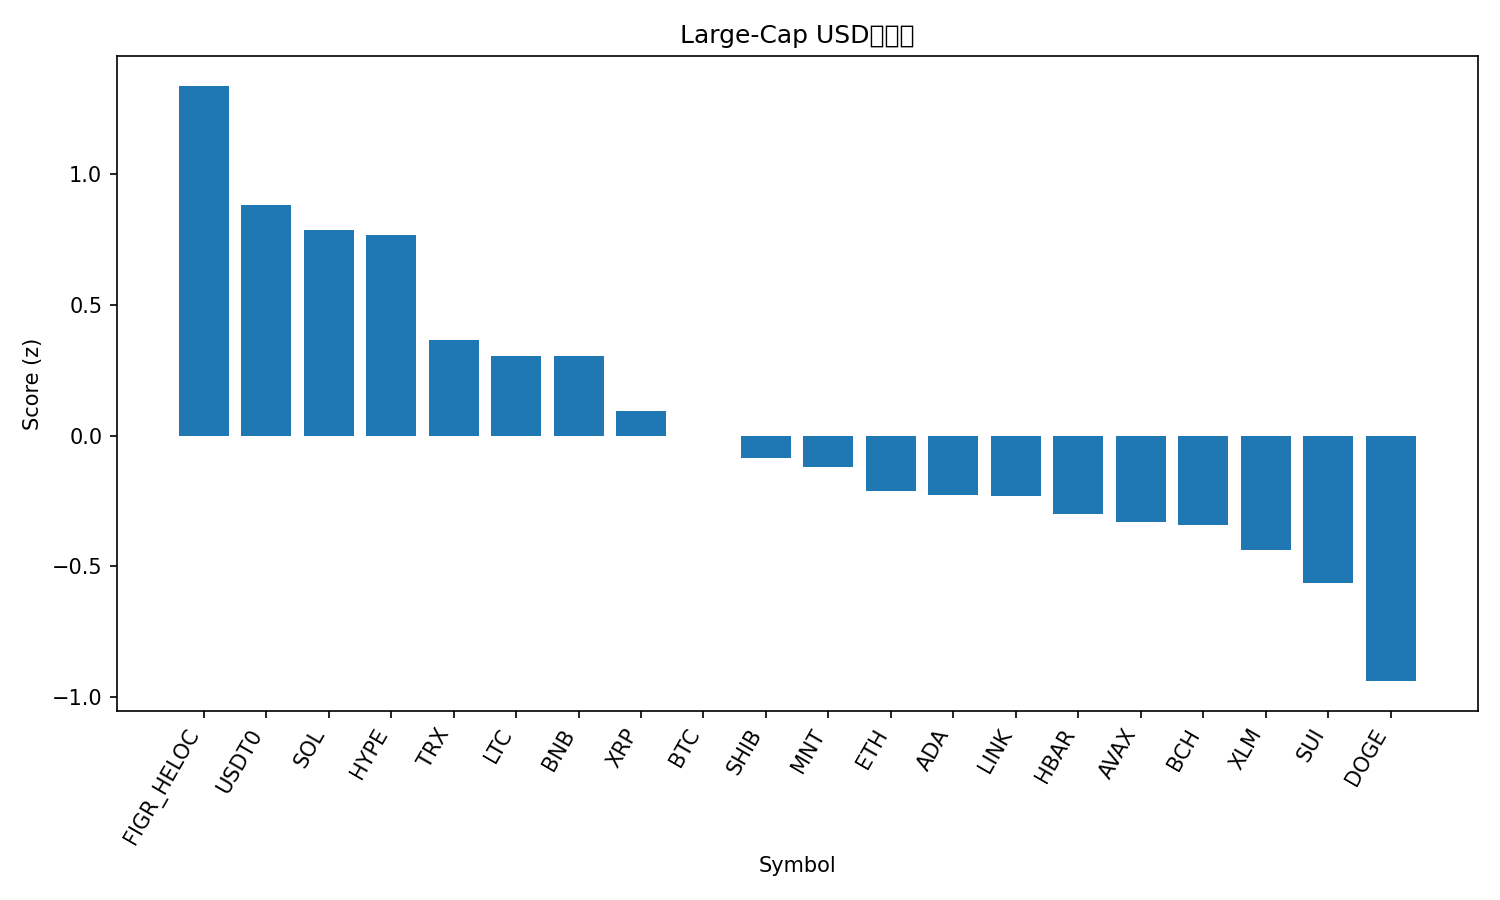

The table this chart was drawn from, first rows:
rank, name, symbol, price, pct_1h, pct_24h, pct_7d, pct_1h_vs_btc, pct_24h_vs_btc, pct_7d_vs_btc, market_cap_rank, market_cap, volume_usd, score
1, Figure Heloc, FIGR_HELOC, 0.9985, 0.0, 2.361, 0.08765, 0.7344, 4.222, 8.956, 16, 12966409292, 6332460, 1.338
2, USDT0, USDT0, 1.001, -0.09457, -0.02201, 0.05077, 0.6399, 1.839, 8.919, 31, 7449844516, 710396141, 0.8806
3, Solana, SOL, 205.9, -1.029, 4.616, -11.84, -0.2948, 6.477, -2.973, 6, 112795124773, 11709962630, 0.7856
4, Hyperliquid, HYPE, 41.51, -1.052, 4.613, -11.45, -0.3174, 6.475, -2.582, 18, 11253267932, 876794896, 0.7656
5, TRON, TRX, 0.3213, -0.3686, -0.9134, -7.258, 0.3658, 0.948, 1.61, 10, 30428785077, 788509319, 0.3667
6, Litecoin, LTC, 98.77, -0.1836, -0.4825, -16.39, 0.5508, 1.379, -7.519, 30, 7546247550, 1166226817, 0.3043
7, BNB, BNB, 1277, -0.6406, -2.409, 5.268, 0.09384, -0.548, 14.14, 4, 178087019743, 9778121429, 0.304
8, XRP, XRP, 2.56, -0.7555, -0.09078, -14.2, -0.0211, 1.771, -5.328, 5, 153685567964, 7693117733, 0.09214
9, Bitcoin, BTC, 113429, -0.7344, -1.861, -8.869, 0.0, 0.0, 0.0, 1, 2261003277350, 66933972141, -0.00266
10, Shiba Inu, SHIB, 1.089e-05, -1.464, 1.652, -15.21, -0.7297, 3.513, -6.345, 33, 6424309610, 316097416, -0.08435
11, Mantle, MNT, 2.06, -0.2109, -3.388, -13.43, 0.5235, -1.526, -4.559, 32, 6697914711, 756855544, -0.12
12, Ethereum, ETH, 4147, -1.326, -0.5287, -11.45, -0.5917, 1.333, -2.582, 2, 501036349868, 43748437556, -0.2133
13, Cardano, ADA, 0.712, -1.016, -0.3522, -18.22, -0.2816, 1.509, -9.355, 11, 26144154558, 1975526957, -0.2278
14, Chainlink, LINK, 19.43, -1.544, 1.355, -17.09, -0.8098, 3.217, -8.223, 15, 13571414008, 1404202483, -0.2321
15, Hedera, HBAR, 0.1896, -1.896, 2.271, -17.4, -1.162, 4.132, -8.536, 28, 8050322406, 451072624, -0.302
16, Avalanche, AVAX, 23.27, -2.272, 4.402, -23.34, -1.538, 6.263, -14.47, 23, 9929066999, 1513662847, -0.3325
17, Bitcoin Cash, BCH, 535.7, -1.376, -1.039, -10.09, -0.6412, 0.8226, -1.226, 21, 10684398568, 293734372, -0.3433
18, Stellar, XLM, 0.3425, -1.532, -0.1106, -15.79, -0.7978, 1.751, -6.921, 20, 10975544953, 313099808, -0.437
19, Sui, SUI, 2.87, -2.096, 1.957, -20.71, -1.362, 3.818, -11.84, 22, 10408173095, 2308348049, -0.5631
20, Dogecoin, DOGE, 0.2075, -1.856, -0.9069, -22.37, -1.122, 0.9545, -13.5, 9, 31438076441, 4377087303, -0.9394
21, Cronos, CRO, 0.166, -1.308, -4.067, -20.71, -0.574, -2.206, -11.84, 35, 5817781319, 43934845, -1.099
